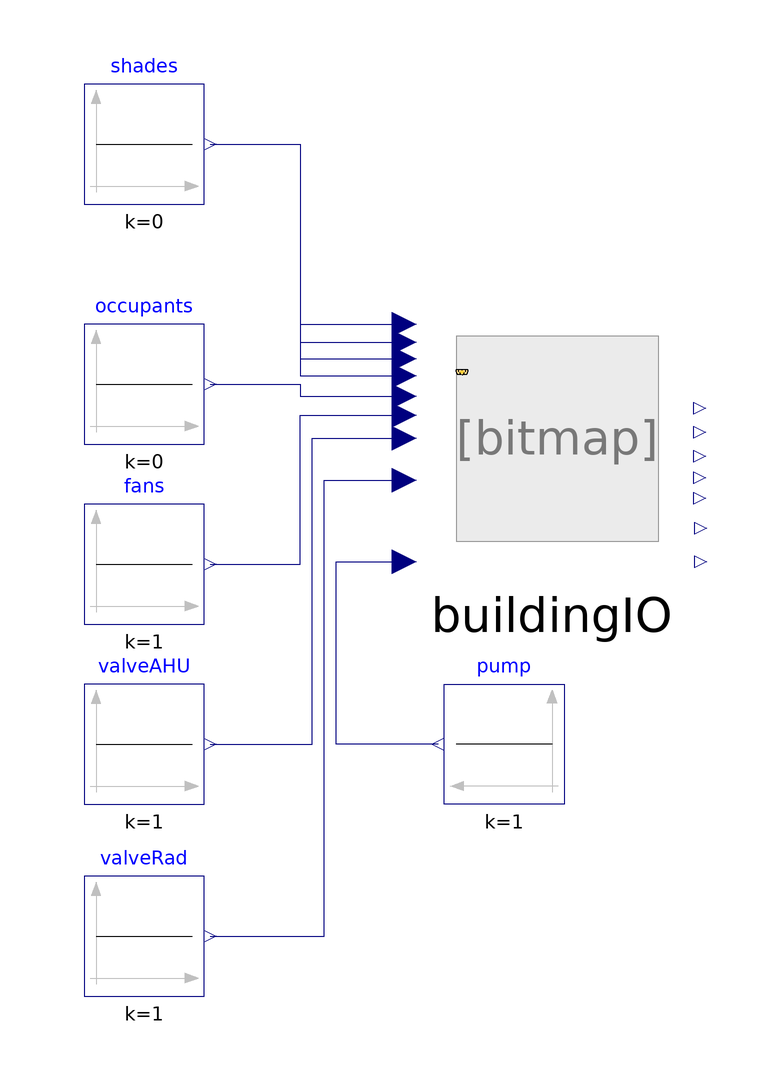

Above is the diagram view of the following Modelica model: its components placed by their Placement annotations and its connect equations drawn as lines.

model BuildingConstInput
  BuildingIO buildingIO
    annotation (Placement(transformation(extent={{-26,-22},{22,22}})));
  Modelica.Blocks.Sources.Constant shades(k=0)
    annotation (Placement(transformation(extent={{-80,40},{-60,60}})));
  Modelica.Blocks.Sources.Constant occupants(k=0)
    annotation (Placement(transformation(extent={{-80,0},{-60,20}})));
  Modelica.Blocks.Sources.Constant fans(k=1)
    annotation (Placement(transformation(extent={{-80,-30},{-60,-10}})));
  Modelica.Blocks.Sources.Constant valveAHU(k=1)
    annotation (Placement(transformation(extent={{-80,-60},{-60,-40}})));
  Modelica.Blocks.Sources.Constant valveRad(k=1)
    annotation (Placement(transformation(extent={{-80,-92},{-60,-72}})));
  Modelica.Blocks.Sources.Constant pump(k=1)
    annotation (Placement(transformation(extent={{0,-60},{-20,-40}})));
equation
  connect(shades.y, buildingIO.shaN) annotation (Line(points={{-59,50},{-44,
          50},{-44,20},{-26.6,20}}, color={0,0,127}));
  connect(shades.y, buildingIO.shaW) annotation (Line(points={{-59,50},{-44,
          50},{-44,17},{-26.6,17}}, color={0,0,127}));
  connect(shades.y, buildingIO.shaS) annotation (Line(points={{-59,50},{-44,
          50},{-44,14.2},{-26.6,14.2}}, color={0,0,127}));
  connect(shades.y, buildingIO.shaE) annotation (Line(points={{-59,50},{-44,
          50},{-44,11.4},{-26.6,11.4}}, color={0,0,127}));
  connect(occupants.y, buildingIO.noc) annotation (Line(points={{-59,10},{
          -44,10},{-44,8},{-26.6,8}}, color={0,0,127}));
  connect(fans.y, buildingIO.fan) annotation (Line(points={{-59,-20},{-44,
          -20},{-44,4.8},{-26.6,4.8}}, color={0,0,127}));
  connect(valveAHU.y, buildingIO.vAHU) annotation (Line(points={{-59,-50},{
          -42,-50},{-42,1},{-26.6,1}}, color={0,0,127}));
  connect(valveRad.y, buildingIO.vRad) annotation (Line(points={{-59,-82},{
          -40,-82},{-40,-6},{-26.6,-6}}, color={0,0,127}));
  connect(pump.y, buildingIO.pmp) annotation (Line(points={{-21,-50},{-38,
          -50},{-38,-19.6},{-26.6,-19.6}}, color={0,0,127}));
  annotation (Icon(coordinateSystem(preserveAspectRatio=false)), Diagram(
        coordinateSystem(preserveAspectRatio=false)));
end BuildingConstInput;